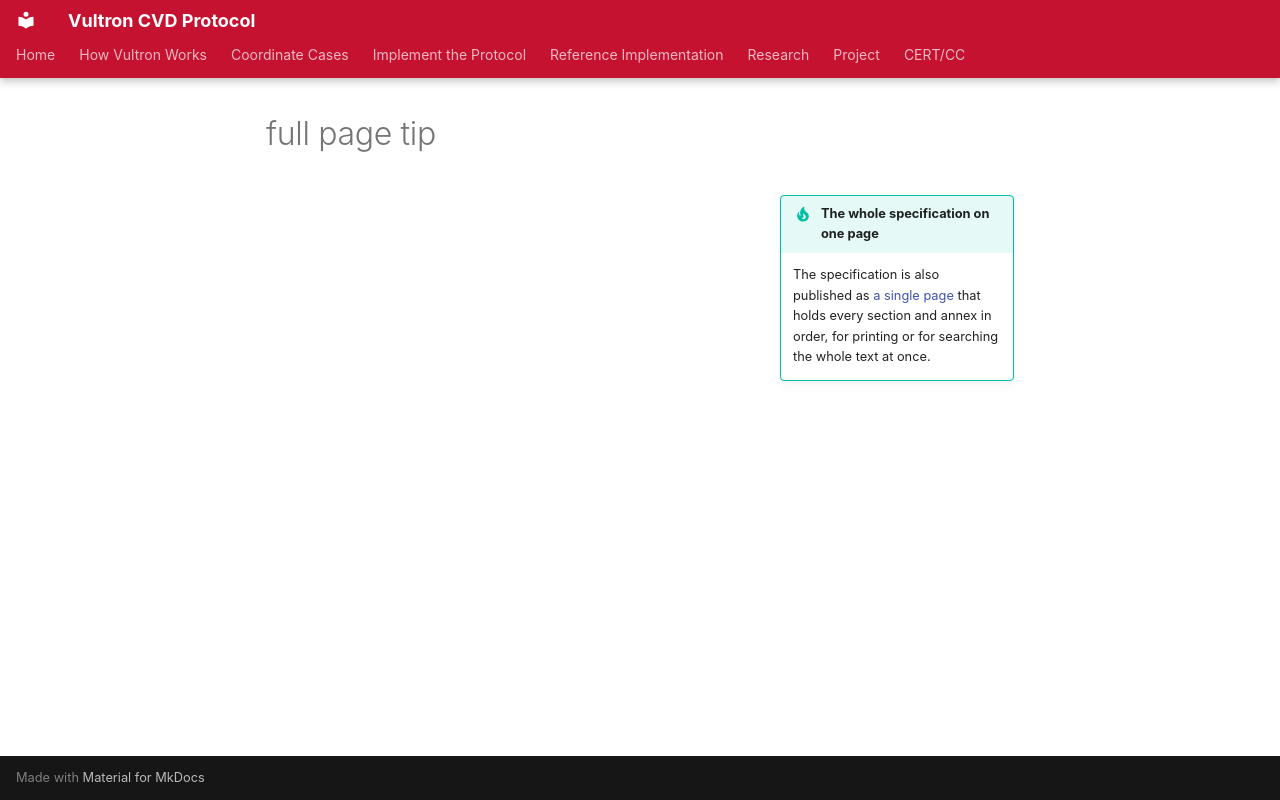

repository: CERTCC/Vultron · page: reference/vultron-spec/_full-page-tip/index.html · generator: mkdocs

!!! tip inline end "The whole specification on one page"

    The specification is also published as [a single page](full.md) that holds every section and annex in order, for printing or for searching the whole text at once.
